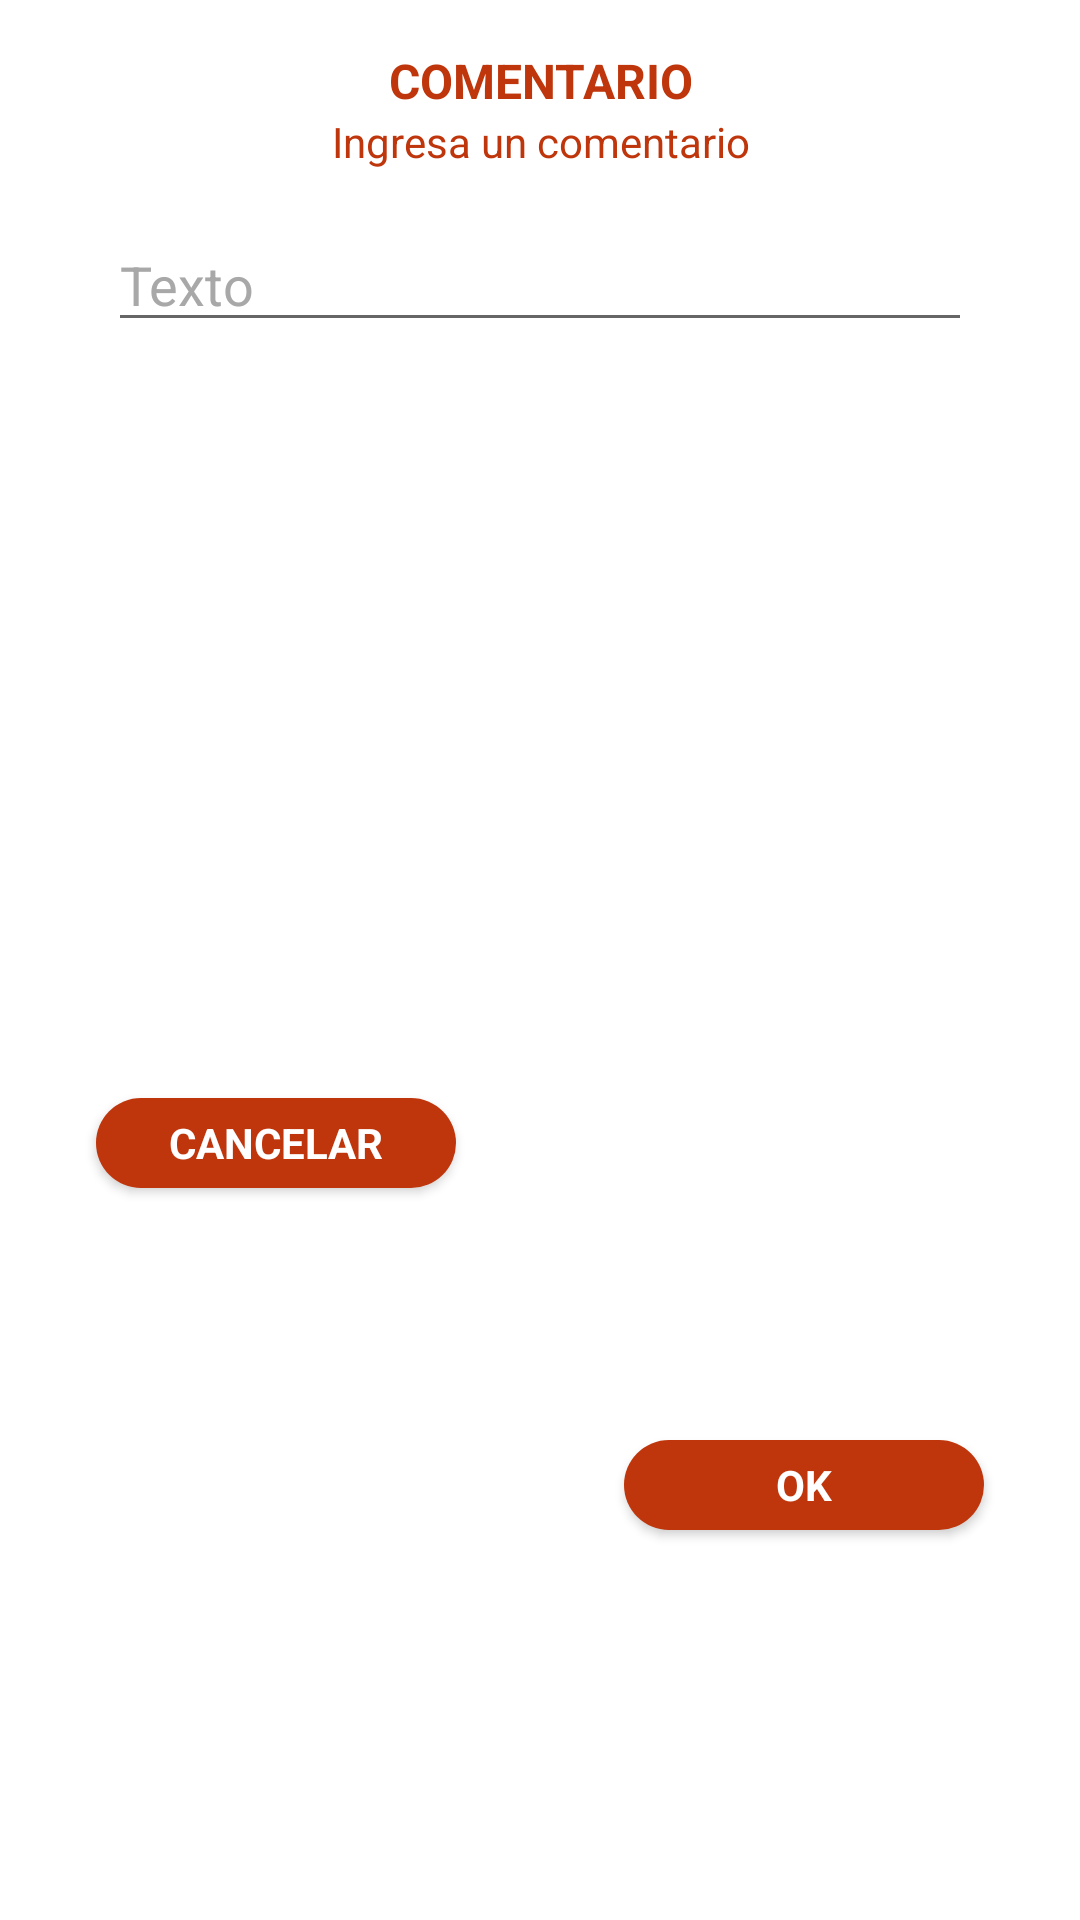

Here is an Android app screen rendered from its layout file. Give the layout XML and the strings, colors and styles it references.
<!-- AndroidManifest.xml: application theme Theme.SocialMedia -->
<!-- res/layout/dialog_comment.xml -->
<?xml version="1.0" encoding="utf-8"?>
<androidx.constraintlayout.widget.ConstraintLayout xmlns:android="http://schemas.android.com/apk/res/android"
    xmlns:app="http://schemas.android.com/apk/res-auto"
    xmlns:tools="http://schemas.android.com/tools"
    android:layout_width="match_parent"
    android:layout_height="wrap_content"
    android:background="@color/white">

    <TextView
        android:id="@+id/tv_operacion_dialog"
        android:layout_width="0dp"
        android:layout_height="wrap_content"
        android:fontFamily="sans-serif"
        android:text="@string/ingresa_un_comentario"
        android:textAlignment="center"
        android:textColor="@color/red"
        app:layout_constraintEnd_toEndOf="parent"
        app:layout_constraintStart_toStartOf="parent"
        app:layout_constraintTop_toBottomOf="@+id/tv_title_dialog" />

    <EditText
        android:id="@+id/ed_txt_dialog"
        android:layout_width="match_parent"
        android:layout_height="wrap_content"
        android:layout_marginStart="36dp"
        android:layout_marginTop="16dp"
        android:layout_marginEnd="36dp"
        android:fontFamily="sans-serif"
        android:hint="@string/texto"
        android:inputType="text"
        android:textColor="@color/red"
        android:textColorHint="@color/gray_light"
        app:layout_constraintEnd_toEndOf="parent"
        app:layout_constraintStart_toStartOf="parent"
        app:layout_constraintTop_toBottomOf="@+id/tv_operacion_dialog"
        tools:ignore="Autofill,TouchTargetSizeCheck" />

    <TextView
        android:id="@+id/tv_title_dialog"
        android:layout_width="wrap_content"
        android:layout_height="wrap_content"
        android:layout_gravity="center"
        android:layout_marginStart="32dp"
        android:layout_marginTop="16dp"
        android:layout_marginEnd="32dp"
        android:layout_weight="2"
        android:fontFamily="sans-serif"
        android:text="@string/comentario"
        android:textAlignment="center"
        android:textColor="@color/red"
        android:textSize="16sp"
        android:textStyle="bold"
        app:layout_constraintEnd_toEndOf="parent"
        app:layout_constraintStart_toStartOf="parent"
        app:layout_constraintTop_toTopOf="parent" />

    <Button
        android:id="@+id/btn_ok_dialog"
        android:layout_width="120dp"
        android:layout_height="30dp"
        android:layout_gravity="end"
        android:layout_marginEnd="32dp"
        android:layout_marginBottom="16dp"
        android:layout_weight="0"
        android:background="@drawable/round_background"
        android:fontFamily="sans-serif"
        android:paddingStart="15dp"
        android:paddingTop="0dp"
        android:paddingEnd="15dp"
        android:paddingBottom="0dp"
        android:text="@android:string/ok"
        android:textColor="#FFFFFF"
        android:textSize="14sp"
        android:textStyle="bold"
        app:layout_constraintBottom_toBottomOf="parent"
        app:layout_constraintEnd_toEndOf="parent"
        app:layout_constraintTop_toTopOf="@+id/btn_cancel_dialog"
        tools:ignore="TouchTargetSizeCheck" />

    <Button
        android:id="@+id/btn_cancel_dialog"
        android:layout_width="120dp"
        android:layout_height="30dp"
        android:layout_gravity="end"
        android:layout_marginStart="32dp"
        android:layout_marginTop="24dp"
        android:layout_marginBottom="16dp"
        android:layout_weight="0"
        android:background="@drawable/round_background"
        android:fontFamily="sans-serif"
        android:paddingStart="15dp"
        android:paddingTop="0dp"
        android:paddingEnd="15dp"
        android:paddingBottom="0dp"
        android:text="@string/cancelar"
        android:textColor="#FFFFFF"
        android:textColorHighlight="@color/red"
        android:textColorLink="@color/red"
        android:textSize="14sp"
        android:textStyle="bold"
        app:layout_constraintBottom_toBottomOf="parent"
        app:layout_constraintStart_toStartOf="parent"
        app:layout_constraintTop_toBottomOf="@+id/ed_txt_dialog"
        tools:ignore="TouchTargetSizeCheck" />

</androidx.constraintlayout.widget.ConstraintLayout>
<!-- resources referenced by this layout -->
<resources>
  <color name="gray_light">#A8A8A8</color>
  <color name="red">#BF360C</color>
  <color name="white">#FFFFFFFF</color>
  <!-- drawable round_background (drawable-v24) -->
  <?xml version="1.0" encoding="utf-8"?>
  <shape xmlns:android="http://schemas.android.com/apk/res/android"
      android:shape="rectangle">
  
      <solid android:color="?attr/colorPrimaryVariant"/>
      <corners android:radius="30dp"/>
  </shape>
  <string name="cancelar">Cancelar</string>
  <string name="comentario">COMENTARIO</string>
  <string name="ingresa_un_comentario">Ingresa un comentario</string>
  <string name="texto">Texto</string>
  <style name="Theme.SocialMedia" parent="Theme.AppCompat.DayNight.NoActionBar">
          
          <item name="colorPrimary">@color/purple_500</item>
          <item name="colorPrimaryVariant">@color/red</item>
          <item name="colorOnPrimary">@color/white</item>
          
          <item name="colorSecondary">@color/teal_200</item>
          <item name="colorSecondaryVariant">@color/teal_700</item>
          <item name="colorOnSecondary">@color/black</item>
          
          
          <item name="android:statusBarColor" tools:targetApi="l">@color/red_dark</item>
          
      </style>
  <color name="purple_500">#FF6200EE</color>
  <color name="teal_200">#FF03DAC5</color>
  <color name="teal_700">#FF018786</color>
  <color name="black">#FF000000</color>
  <color name="red_dark">#A32E0A</color>
</resources>
